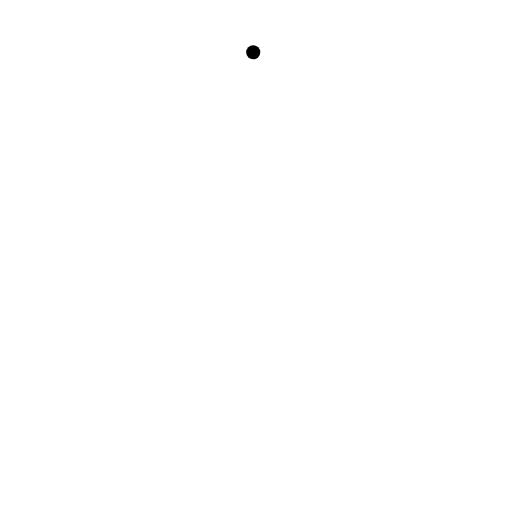
t = 0.00 s
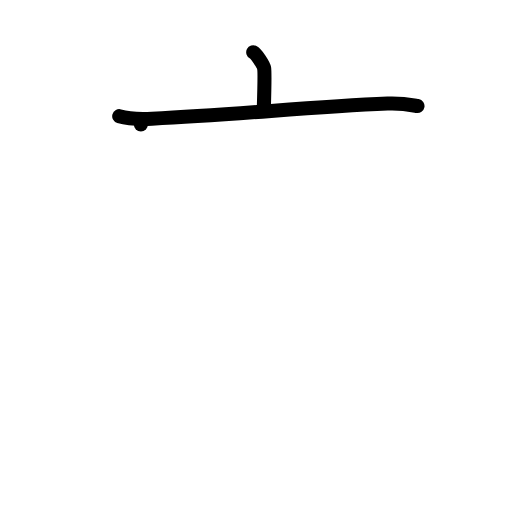
t = 2.00 s
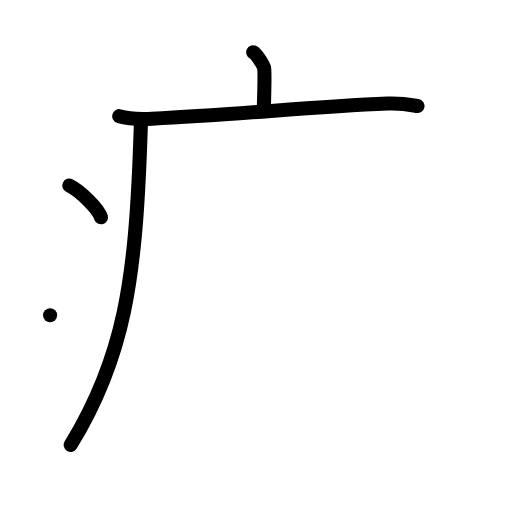
t = 4.00 s
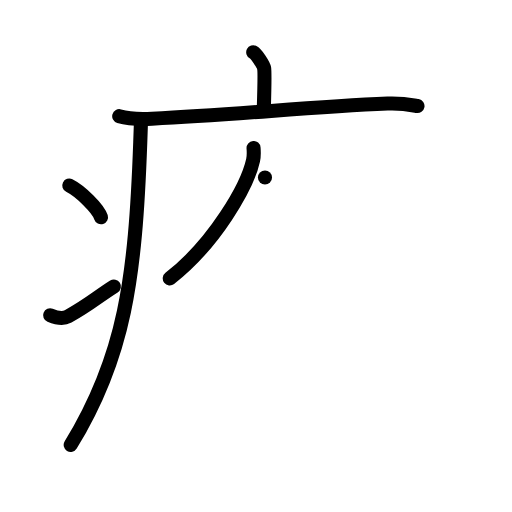
t = 6.00 s
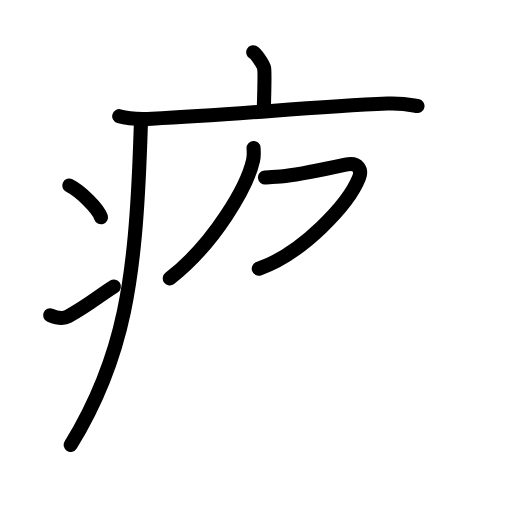
t = 6.88 s
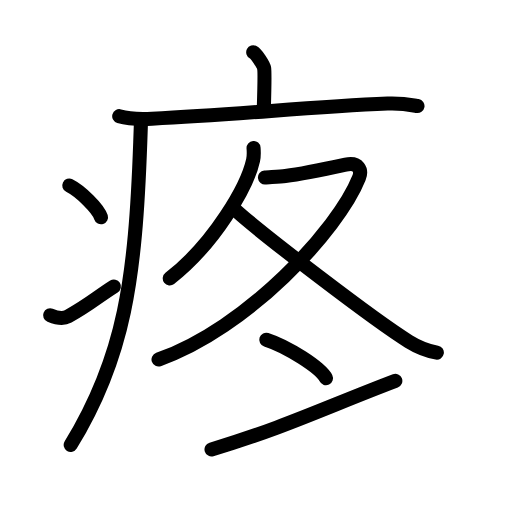
t = 10.00 s

The animated SVG that drew these frames (rendered in a browser with its animation timeline set to each time). Animation: 29 SMIL elements (animate=29); one cycle of 10.00 s.

<?xml version="1.0" encoding="UTF-8"?>
<!--
AniKanjiVG is licensed by CC-BY-SA Paul C. Sommerhoff (https://bitbucket.org/sommerhoff/anikanjivg).
AniKanjiVG uses KanjiVG which is licensed by CC-BY-SA Ulrich Apel (http://kanjivg.tagaini.net).
See also http://creativecommons.org/licenses/by-sa/3.0/
-->
<svg xmlns:kvg='http://kanjivg.tagaini.net' xmlns='http://www.w3.org/2000/svg' width='109' height='109' viewBox='0 0 109 109' style='fill:none;stroke:#000000;stroke-width:3;stroke-linecap:round;stroke-linejoin:round;' id="kvg:kanji_075bc"><g id="kvg:075bc" kvg:element="疼"><g id="kvg:075bc-g1" kvg:element="疒" kvg:position="tare" kvg:radical="general"><path id="kvg:075bc-s1" kvg:type="㇑a" d="M53.91,11.13c0.7,0.36,2.18,2.66,2.32,3.37c0.14,0.71,0.07,4.3-0.07,8.74"><animate attributeName="d" begin="0.0s" dur="0.5s" from="M53.91,11.13C53.91,11.13,53.91,11.13,53.91,11.13" to="M53.91,11.13c0.7,0.36,2.18,2.66,2.32,3.37" />
<animate attributeName="d" begin="0.5s" dur="0.5s" from="M53.91,11.13c0.7,0.36,2.18,2.66,2.32,3.37c0,0,0,0,0,0,0" to="M53.91,11.13c0.7,0.36,2.18,2.66,2.32,3.37c0.14,0.71,0.07,4.3-0.07,8.74" />
</path>
<path id="kvg:075bc-s2" kvg:type="㇐" d="M25.38,24.73c1.82,0.54,5.15,0.63,6.96,0.54c18.9-0.91,33.36-2.52,50.18-3.23c3.02-0.13,4.84,0.26,6.36,0.53"><animate attributeName="d" begin="1.0s" dur="0.3333333333333333s" from="M25.38,24.73C25.38,24.73,25.38,24.73,25.38,24.73" to="M25.38,24.73c1.82,0.54,5.15,0.63,6.96,0.54" />
<animate attributeName="d" begin="1.3333333333333333s" dur="0.3333333333333333s" from="M25.38,24.73c1.82,0.54,5.15,0.63,6.96,0.54c0,0,0,0,0,0,0" to="M25.38,24.73c1.82,0.54,5.15,0.63,6.96,0.54c18.9-0.91,33.36-2.52,50.18-3.23" />
<animate attributeName="d" begin="1.6666666666666665s" dur="0.3333333333333333s" from="M25.38,24.73c1.82,0.54,5.15,0.63,6.96,0.54c18.9-0.91,33.36-2.52,50.18-3.23c0,0,0,0,0,0,0" to="M25.38,24.73c1.82,0.54,5.15,0.63,6.96,0.54c18.9-0.91,33.36-2.52,50.18-3.23c3.02-0.13,4.84,0.26,6.36,0.53" />
<animate attributeName="d" begin="0s" dur="1.0s" from="M-100,-100" to="M-100,-100" />
</path>
<path id="kvg:075bc-s3" kvg:type="㇒" d="M29.99,26.5c-0.04,1.28-0.08,2.53-0.13,3.76c-1.04,29.14-3.35,45.78-14.81,64.46"><animate attributeName="d" begin="2.0s" dur="0.5s" from="M29.99,26.5C29.99,26.5,29.99,26.5,29.99,26.5" to="M29.99,26.5c-0.04,1.28-0.08,2.53-0.13,3.76" />
<animate attributeName="d" begin="2.5s" dur="0.5s" from="M29.99,26.5c-0.04,1.28-0.08,2.53-0.13,3.76c0,0,0,0,0,0,0" to="M29.99,26.5c-0.04,1.28-0.08,2.53-0.13,3.76c-1.04,29.14-3.35,45.78-14.81,64.46" />
<animate attributeName="d" begin="0s" dur="2.0s" from="M-100,-100" to="M-100,-100" />
</path>
<path id="kvg:075bc-s4" kvg:type="㇔" d="M14.75,39.5c2.38,1.19,6.15,4.9,6.75,6.75"><animate attributeName="d" begin="3.0s" dur="1.0s" from="M14.75,39.5C14.75,39.5,14.75,39.5,14.75,39.5" to="M14.75,39.5c2.38,1.19,6.15,4.9,6.75,6.75" />
<animate attributeName="d" begin="0s" dur="3.0s" from="M-100,-100" to="M-100,-100" />
</path>
<path id="kvg:075bc-s5" kvg:type="㇀" d="M10.67,67.13c1.29,0.52,2.7,0.87,3.83,0.24c4.6-2.55,6.26-4.17,9.75-6.37"><animate attributeName="d" begin="4.0s" dur="0.5s" from="M10.67,67.13C10.67,67.13,10.67,67.13,10.67,67.13" to="M10.67,67.13c1.29,0.52,2.7,0.87,3.83,0.24" />
<animate attributeName="d" begin="4.5s" dur="0.5s" from="M10.67,67.13c1.29,0.52,2.7,0.87,3.83,0.24c0,0,0,0,0,0,0" to="M10.67,67.13c1.29,0.52,2.7,0.87,3.83,0.24c4.6-2.55,6.26-4.17,9.75-6.37" />
<animate attributeName="d" begin="0s" dur="4.0s" from="M-100,-100" to="M-100,-100" />
</path>
</g>
<g id="kvg:075bc-g2" kvg:element="冬"><g id="kvg:075bc-g3" kvg:element="夂" kvg:position="top"><path id="kvg:075bc-s6" kvg:type="㇒" d="M53.98,31.5c0.05,0.65,0.11,1.69-0.1,2.63c-1.22,5.54-8.19,17.7-17.74,25.14"><animate attributeName="d" begin="5.0s" dur="0.5s" from="M53.98,31.5C53.98,31.5,53.98,31.5,53.98,31.5" to="M53.98,31.5c0.05,0.65,0.11,1.69-0.1,2.63" />
<animate attributeName="d" begin="5.5s" dur="0.5s" from="M53.98,31.5c0.05,0.65,0.11,1.69-0.1,2.63c0,0,0,0,0,0,0" to="M53.98,31.5c0.05,0.65,0.11,1.69-0.1,2.63c-1.22,5.54-8.19,17.7-17.74,25.14" />
<animate attributeName="d" begin="0s" dur="5.0s" from="M-100,-100" to="M-100,-100" />
</path>
<path id="kvg:075bc-s7" kvg:type="㇇" d="M56.41,37.79c0.66-0.07,3.16-0.18,4.34-0.32c3.86-0.46,9.75-1.74,12.83-2.41c2.76-0.6,3.51,1.17,2.84,2.83C72,49,52.5,70,33.75,76.53"><animate attributeName="d" begin="6.0s" dur="0.25s" from="M56.41,37.79C56.41,37.79,56.41,37.79,56.41,37.79" to="M56.41,37.79c0.66-0.07,3.16-0.18,4.34-0.32" />
<animate attributeName="d" begin="6.25s" dur="0.25s" from="M56.41,37.79c0.66-0.07,3.16-0.18,4.34-0.32c0,0,0,0,0,0,0" to="M56.41,37.79c0.66-0.07,3.16-0.18,4.34-0.32c3.86-0.46,9.75-1.74,12.83-2.41" />
<animate attributeName="d" begin="6.5s" dur="0.25s" from="M56.41,37.79c0.66-0.07,3.16-0.18,4.34-0.32c3.86-0.46,9.75-1.74,12.83-2.41c0,0,0,0,0,0,0" to="M56.41,37.79c0.66-0.07,3.16-0.18,4.34-0.32c3.86-0.46,9.75-1.74,12.83-2.41c2.76-0.6,3.51,1.17,2.84,2.83" />
<animate attributeName="d" begin="6.75s" dur="0.25s" from="M56.41,37.79c0.66-0.07,3.16-0.18,4.34-0.32c3.86-0.46,9.75-1.74,12.83-2.41c2.76-0.6,3.51,1.17,2.84,2.83c0,0,0,0,0,0,0" to="M56.41,37.79c0.66-0.07,3.16-0.18,4.34-0.32c3.86-0.46,9.75-1.74,12.83-2.41c2.76-0.6,3.51,1.17,2.84,2.83C72,49,52.5,70,33.75,76.53" />
<animate attributeName="d" begin="0s" dur="6.0s" from="M-100,-100" to="M-100,-100" />
</path>
<path id="kvg:075bc-s8" kvg:type="㇏" d="M50.09,44.68c5.36,4.9,29.68,23.53,36.91,28c2.16,1.34,3.9,1.99,6,2.38"><animate attributeName="d" begin="7.0s" dur="0.5s" from="M50.09,44.68C50.09,44.68,50.09,44.68,50.09,44.68" to="M50.09,44.68c5.36,4.9,29.68,23.53,36.91,28" />
<animate attributeName="d" begin="7.5s" dur="0.5s" from="M50.09,44.68c5.36,4.9,29.68,23.53,36.91,28c0,0,0,0,0,0,0" to="M50.09,44.68c5.36,4.9,29.68,23.53,36.91,28c2.16,1.34,3.9,1.99,6,2.38" />
<animate attributeName="d" begin="0s" dur="7.0s" from="M-100,-100" to="M-100,-100" />
</path>
</g>
<g id="kvg:075bc-g4" kvg:element="冫" kvg:original="氷" kvg:position="bottom"><g id="kvg:075bc-g5" kvg:position="top"><path id="kvg:075bc-s9" kvg:type="㇔" d="M56.69,72.32c4.48,1.45,11.58,5.95,12.7,8.2"><animate attributeName="d" begin="8.0s" dur="1.0s" from="M56.69,72.32C56.69,72.32,56.69,72.32,56.69,72.32" to="M56.69,72.32c4.48,1.45,11.58,5.95,12.7,8.2" />
<animate attributeName="d" begin="0s" dur="8.0s" from="M-100,-100" to="M-100,-100" />
</path>
</g>
<g id="kvg:075bc-g6" kvg:position="bottom"><path id="kvg:075bc-s10" kvg:type="㇀" d="M  45.029791,95.672291 C 60.08625,91.203333 69.695624,86.572084 84.161041,81.082292"><animate attributeName="d" begin="9.0s" dur="1.0s" from="M  45.029791,95.672291 C  45.029791,95.672291 ,  45.029791,95.672291 ,  45.029791,95.672291 " to="M  45.029791,95.672291 C 60.08625,91.203333 69.695624,86.572084 84.161041,81.082292" />
<animate attributeName="d" begin="0s" dur="9.0s" from="M-100,-100" to="M-100,-100" />
</path>
</g>
</g>
</g>
</g>
</svg>
